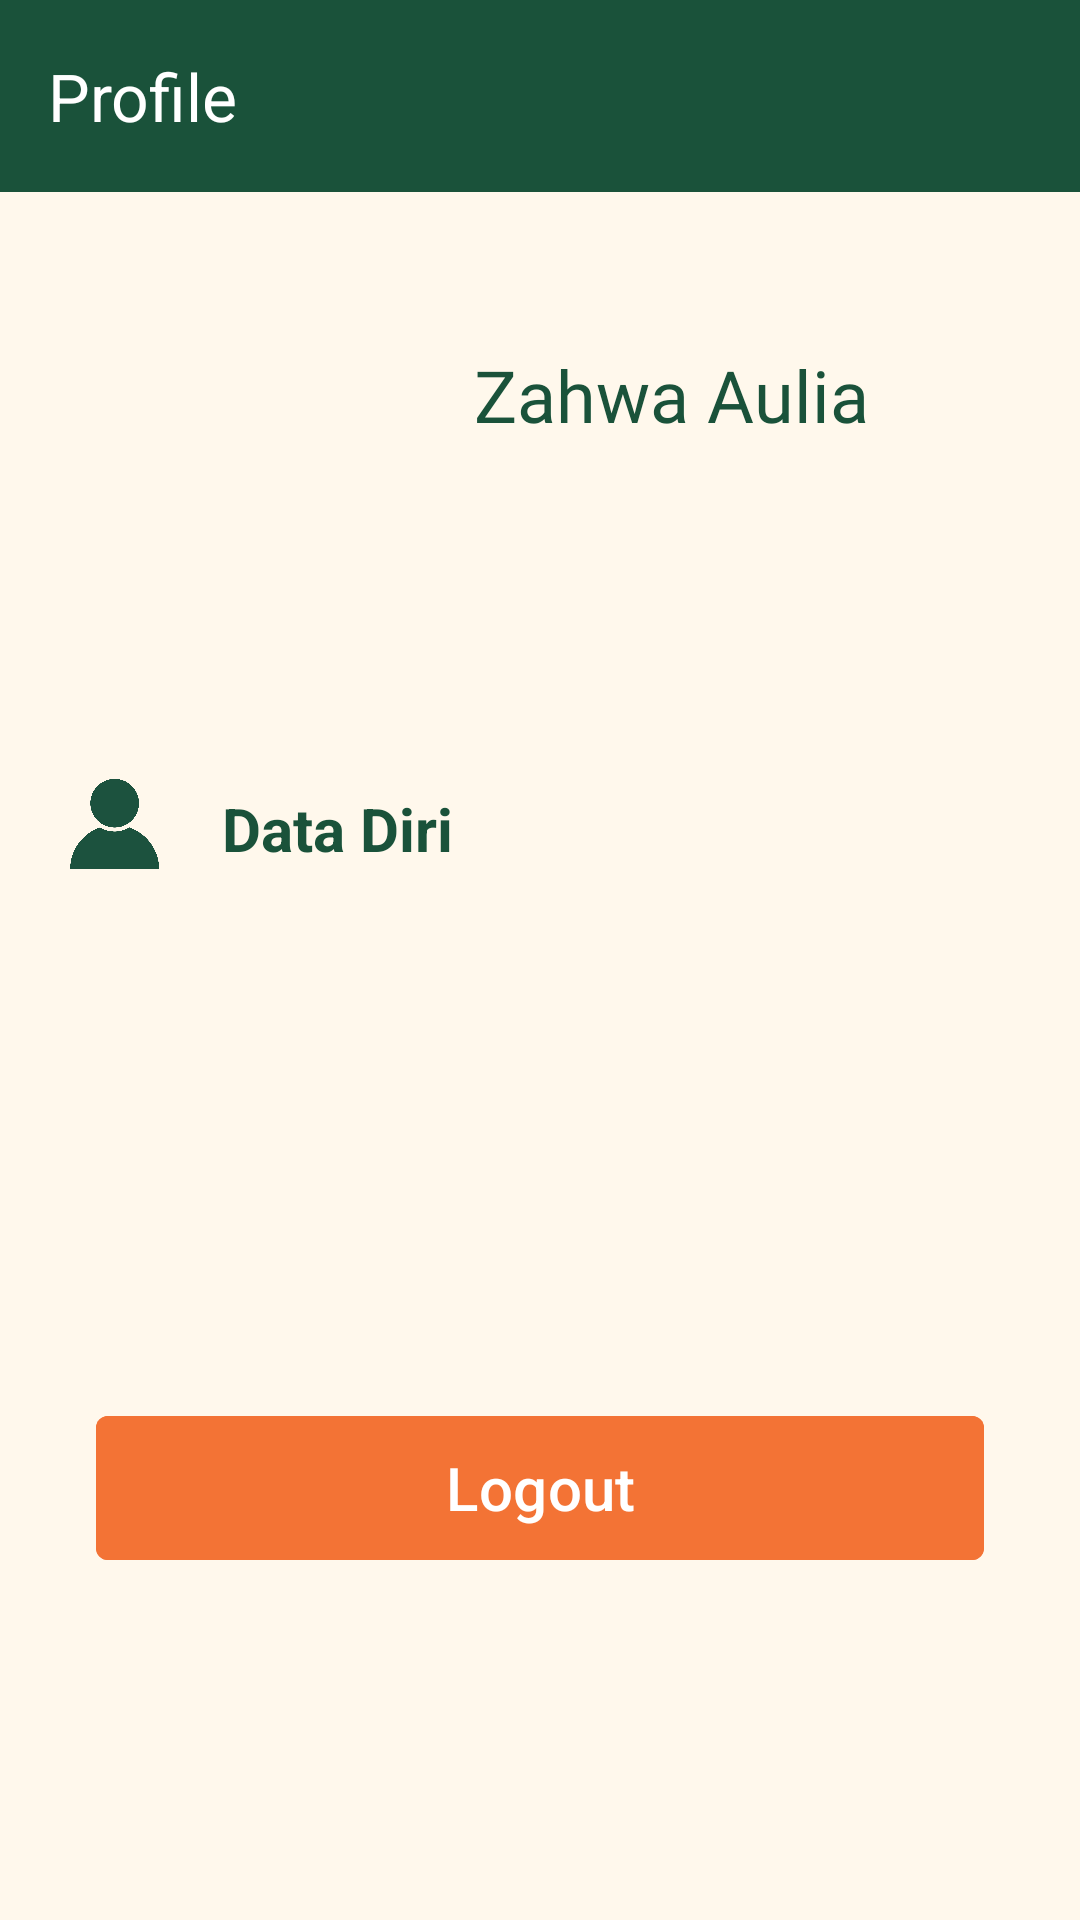

The Android layout XML behind this screen, and the referenced resources:
<!-- AndroidManifest.xml: application theme Theme.ZWAQtela -->
<!-- res/layout/activity_prof.xml -->
<?xml version="1.0" encoding="utf-8"?>
<androidx.constraintlayout.widget.ConstraintLayout
    xmlns:android="http://schemas.android.com/apk/res/android"
    xmlns:app="http://schemas.android.com/apk/res-auto"
    xmlns:tools="http://schemas.android.com/tools"
    android:id="@+id/main"
    android:layout_width="match_parent"
    android:layout_height="match_parent"
    android:background="#FFF8EC"
    tools:context=".Home.ProfActivity">

    
    <com.google.android.material.appbar.AppBarLayout
        android:id="@+id/appBarLayout"
        android:layout_width="0dp"
        android:layout_height="wrap_content"
        android:background="#1A523A"
        app:layout_constraintTop_toTopOf="parent"
        app:layout_constraintStart_toStartOf="parent"
        app:layout_constraintEnd_toEndOf="parent">

        <androidx.appcompat.widget.Toolbar
            android:id="@+id/toolbar"
            android:layout_width="match_parent"
            android:layout_height="?attr/actionBarSize"
            android:background="#1A523A"
            app:title="Profile"
            app:titleTextColor="#FFFFFF" />

    </com.google.android.material.appbar.AppBarLayout>

    
    <androidx.constraintlayout.widget.ConstraintLayout
        android:id="@+id/constraintLayout"
        android:layout_width="0dp"
        android:layout_height="0dp"
        android:padding="16dp"
        app:layout_constraintTop_toBottomOf="@id/appBarLayout"
        app:layout_constraintBottom_toBottomOf="parent"
        app:layout_constraintStart_toStartOf="parent"
        app:layout_constraintEnd_toEndOf="parent">

        
        <ImageView
            android:id="@+id/imageView3"
            android:layout_width="130dp"
            android:layout_height="150dp"
            android:contentDescription="Foto profil"
            android:scaleType="fitCenter"
            app:srcCompat="@drawable/profile"
            app:layout_constraintStart_toStartOf="parent"
            app:layout_constraintTop_toTopOf="parent" />

        
        <TextView
            android:id="@+id/textView7"
            android:layout_width="0dp"
            android:layout_height="wrap_content"
            android:layout_marginStart="12dp"
            android:fontFamily="@font/brow"
            android:text="Zahwa Aulia"
            android:textColor="#1A523A"
            android:textSize="24sp"
            app:layout_constraintStart_toEndOf="@id/imageView3"
            app:layout_constraintEnd_toEndOf="parent"
            app:layout_constraintTop_toTopOf="@id/imageView3"
            app:layout_constraintBottom_toBottomOf="@id/imageView3"
            app:layout_constraintVertical_bias="0.3" />

        
        <ImageView
            android:id="@+id/imageprof"
            android:layout_width="46dp"
            android:layout_height="44dp"
            android:layout_marginTop="24dp"
            android:contentDescription="Ikon data diri"
            android:src="@drawable/proff"
            app:layout_constraintStart_toStartOf="parent"
            app:layout_constraintTop_toBottomOf="@id/imageView3" />

        
        <TextView
            android:id="@+id/textView2"
            android:layout_width="wrap_content"
            android:layout_height="wrap_content"
            android:layout_marginStart="12dp"
            android:text="Data Diri"
            android:textColor="#1A523A"
            android:textSize="20sp"
            android:textStyle="bold"
            app:layout_constraintStart_toEndOf="@id/imageprof"
            app:layout_constraintTop_toTopOf="@id/imageprof"
            app:layout_constraintBottom_toBottomOf="@id/imageprof" />

        
        <com.google.android.material.button.MaterialButton
            android:id="@+id/btnLogout"
            android:layout_width="0dp"
            android:layout_height="56dp"
            android:layout_marginStart="16dp"
            android:layout_marginEnd="16dp"
            android:layout_marginBottom="100dp"
            android:backgroundTint="#F37335"
            android:text="Logout"
            android:textColor="#FFFFFF"
            android:textSize="20sp"
            app:cornerRadius="4dp"
            app:layout_constraintBottom_toBottomOf="parent"
            app:layout_constraintEnd_toEndOf="parent"
            app:layout_constraintHorizontal_bias="0.0"
            app:layout_constraintStart_toStartOf="parent" />

    </androidx.constraintlayout.widget.ConstraintLayout>

</androidx.constraintlayout.widget.ConstraintLayout>
<!-- resources referenced by this layout -->
<resources>
  <!-- drawable proff: png bitmap (drawable, 26527 bytes) -->
  <style name="Theme.ZWAQtela" parent="Theme.Material3.DayNight.NoActionBar">
  
          
          <item name="colorPrimary">#1A523A</item>
          <item name="colorOnPrimary">#FFFFFF</item>
  
          
          <item name="android:windowFullscreen">false</item>
          <item name="android:statusBarColor">#FFF8EC</item>
          <item name="android:windowLightStatusBar">true</item>
  
          
          <item name="actionOverflowMenuStyle">@style/GreenPopupMenu</item>
  
      </style>
  <style name="GreenPopupMenu" parent="Widget.AppCompat.PopupMenu.Overflow">
          <item name="android:popupBackground">#1A523A</item>
          <item name="android:textColor">#FFFFFF</item>
      </style>
</resources>
